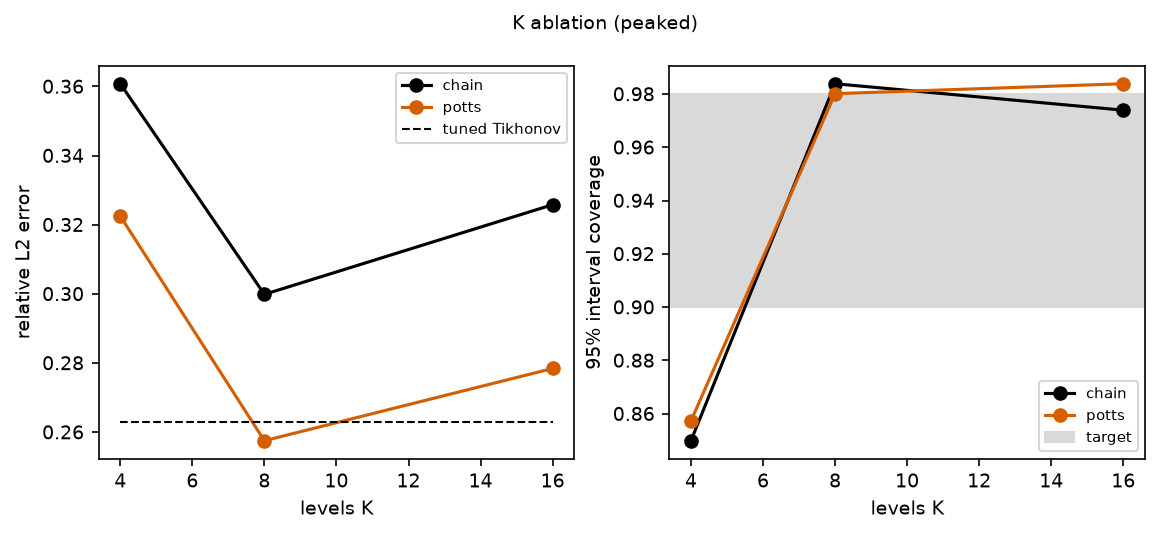

Source data for this figure (header and first rows):
problem, seed, variant, K, rel_l2, ssim, peak_err_cm, power_err, chi2_red, coverage68, coverage95, rhat_max, time, invalid_frac, n_spins, n_blocks, max_degree, time_s, tau_over_dz, eff_noise_ratio, sweeps_to_converge, map_rel_l2
peaked, 0, potts, 4, 0.3225, 0.7244, 3.125, 0.01381, 0.185, 0.3871, 0.8573, 1.006, 23.01, 0.0, 806, 48, 364, 23.01, , , 860, 0.4534
peaked, 0, chain, 4, 0.3608, 0.658, 3.125, 0.08505, 9.197, 0.3908, 0.8499, 241368995706529, 246.4, 0.0, 71052, 68, 696, 246.4, 0.75, 7.411, , 0.5166
peaked, 0, potts, 8, 0.2575, 0.7896, 0.0, 0.04638, 0.3587, 0.7916, 0.9801, 1.002, 34.95, 0.0, 806, 48, 364, 34.95, , , 270, 0.2763
peaked, 0, chain, 8, 0.2999, 0.745, 0.0, 0.05897, 7.002, 0.7965, 0.9839, 286831095276978, 142.2, 0.0, 74276, 76, 716, 142.2, 0.75, 5.513, , 0.4864
peaked, 0, potts, 16, 0.2784, 0.7677, 0.0, 0.05546, 0.6252, 0.7779, 0.9839, 1.002, 59.58, 0.0, 806, 48, 364, 59.58, , , 300, 0.2297
peaked, 0, chain, 16, 0.3258, 0.7252, 0.0, 0.09559, 9.375, 0.7171, 0.9739, 1.108, 248.7, 2.171215880863997e-06, 80724, 92, 756, 248.7, 0.75, 5.179, , 0.3142
